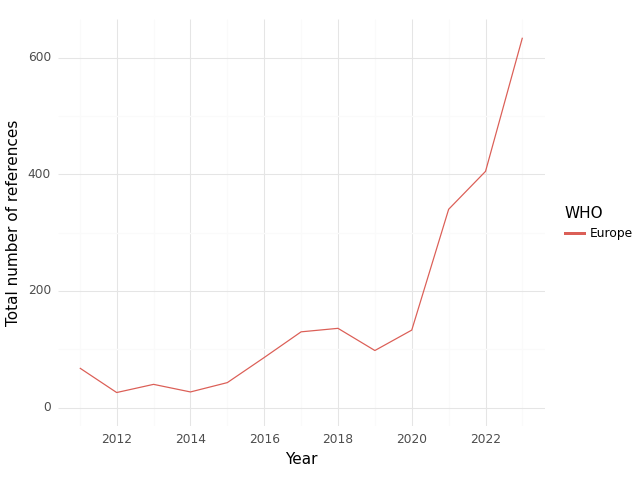

The file beside this chart, header and first rows:
, WHO, Year, intersection, climate, health, sum
0, Europe, 2011, 68.0, 926.0, 1503, 2497
1, Europe, 2012, 26.0, 825.0, 1441, 2292
2, Europe, 2013, 40.0, 992.0, 2370, 3402
3, Europe, 2014, 27.0, 981.0, 2002, 3010
4, Europe, 2015, 43.0, 1106, 2665, 3814
5, Europe, 2016, 86.0, 1429, 2711, 4226
6, Europe, 2017, 130.0, 1569, 3429, 5128
7, Europe, 2018, 136.0, 1772, 3862, 5770
8, Europe, 2019, 98.0, 1905, 3988, 5991
9, Europe, 2020, 133.0, 2592, 4834, 7559
10, Europe, 2021, 340.0, 4616, 9553, 14509
11, Europe, 2022, 405.0, 6190, 9801, 16396
12, Europe, 2023, 634.0, 11309, 12040, 23983
